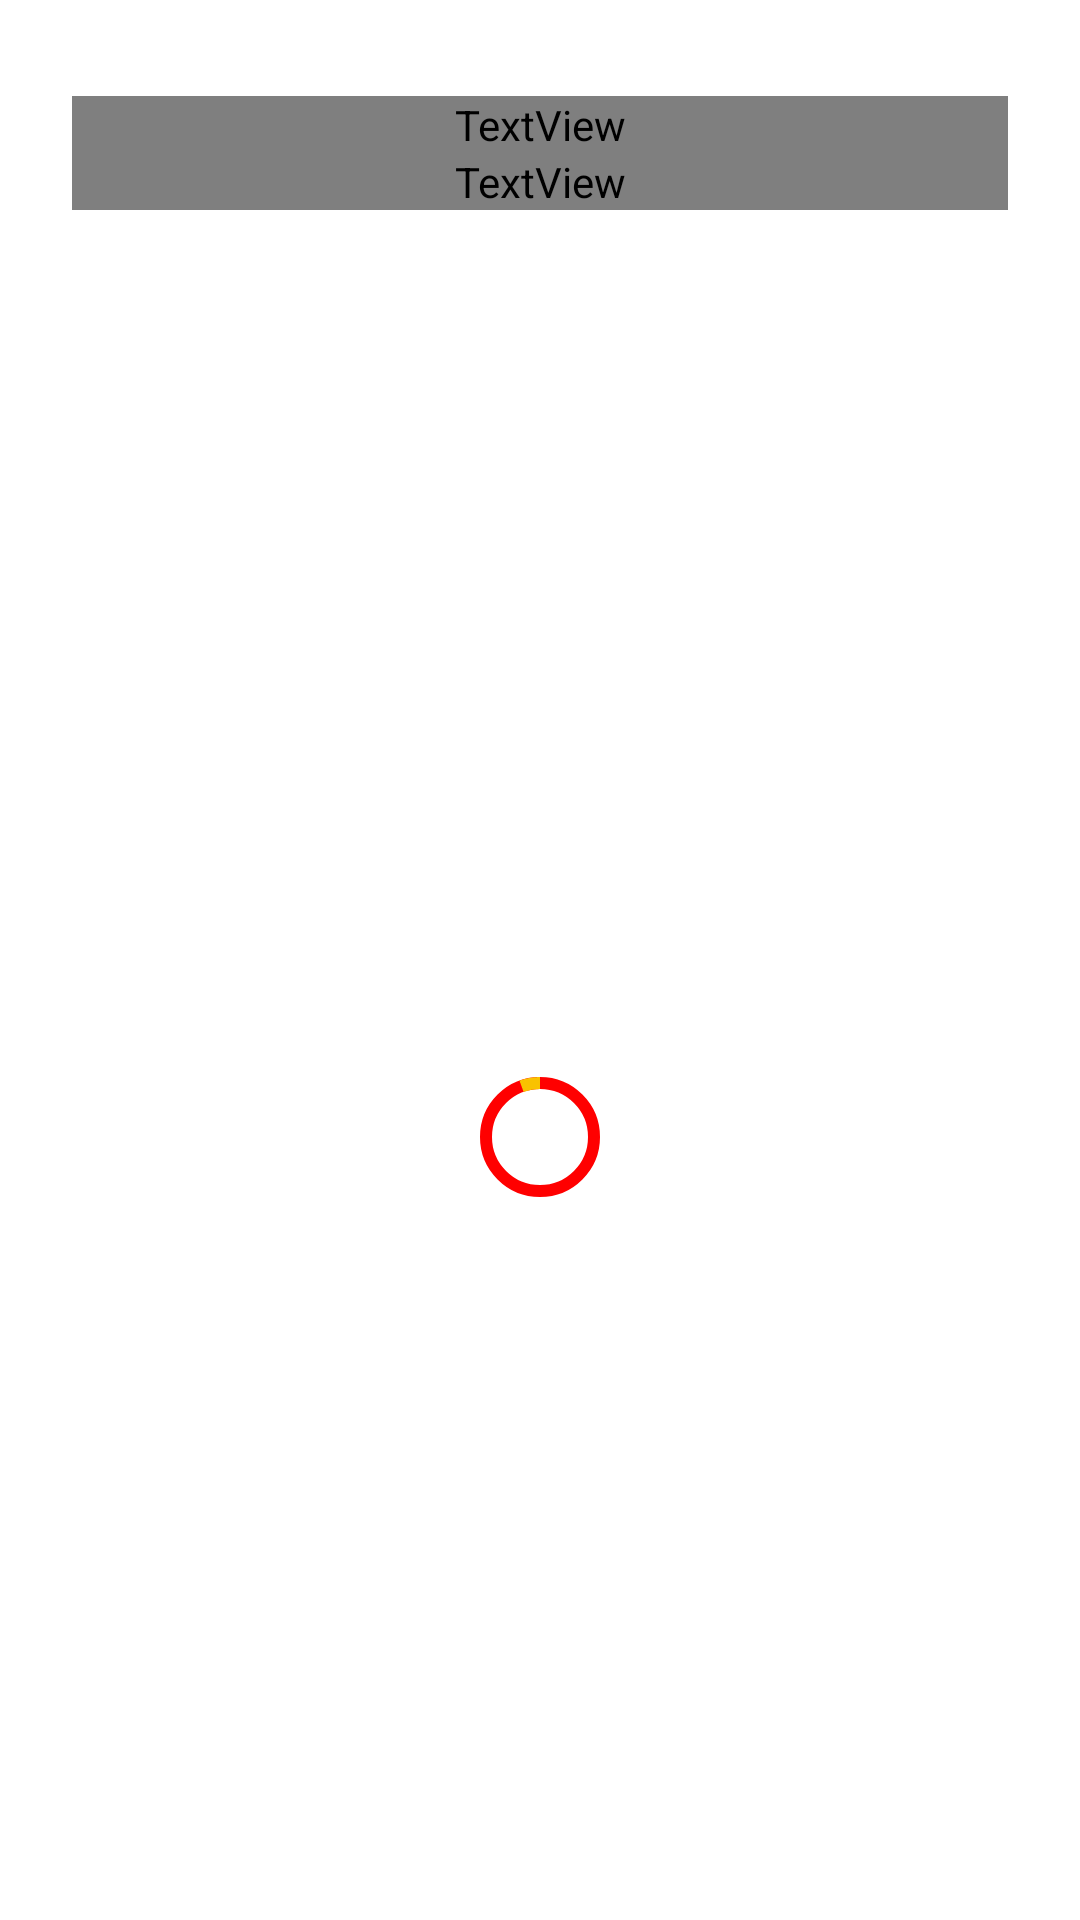

Layout XML and referenced resources for this Android screen:
<!-- AndroidManifest.xml: application theme Theme.KomikVerse -->
<!-- res/layout/fragment_home.xml -->
<?xml version="1.0" encoding="utf-8"?>
<androidx.core.widget.NestedScrollView
    xmlns:android="http://schemas.android.com/apk/res/android"
    xmlns:app="http://schemas.android.com/apk/res-auto"
    xmlns:tools="http://schemas.android.com/tools"
    android:layout_width="match_parent"
    android:layout_height="match_parent"
    android:fillViewport="true"
    android:scrollbars="none"
    tools:context=".ui.home.HomeFragment">

    <LinearLayout
        android:id="@+id/LinearLayout1"
        android:layout_width="match_parent"
        android:layout_height="match_parent"
        android:orientation="vertical">

        <LinearLayout
            android:id="@+id/home_head"
            android:layout_width="match_parent"
            android:layout_height="wrap_content"
            android:layout_marginStart="24dp"
            android:layout_marginTop="32dp"
            android:layout_marginEnd="24dp"
            android:gravity="left"
            android:orientation="vertical"
            app:layout_constraintEnd_toEndOf="parent"
            app:layout_constraintStart_toStartOf="parent"
            app:layout_constraintTop_toTopOf="parent">

            <TextView
                android:layout_width="match_parent"
                android:layout_height="wrap_content"
                android:fontFamily="@font/inter"
                android:gravity="left"
                android:text="Hello,"
                android:textColor="@color/black"
                android:textIsSelectable="false"
                android:textSize="15sp" />

            <TextView
                android:layout_width="match_parent"
                android:layout_height="wrap_content"
                android:fontFamily="@font/inter"
                android:gravity="left"
                android:text="Asep Sudrajat"
                android:textColor="@color/black"
                android:textIsSelectable="false"
                android:textSize="15sp"
                android:textStyle="bold" />

        </LinearLayout>

        
        <androidx.recyclerview.widget.RecyclerView
            android:id="@+id/horizontalRv"
            android:layout_width="wrap_content"
            android:layout_height="wrap_content"
            android:layout_marginVertical="24dp"
            android:scrollbars="none" />

        <LinearLayout
            android:id="@+id/loaderComics"
            android:layout_width="match_parent"
            android:layout_height="match_parent"
            android:gravity="center">
            
            <com.google.android.material.progressindicator.CircularProgressIndicator
                android:layout_width="wrap_content"
                android:layout_height="wrap_content"
                app:trackColor="@color/red"
                android:indeterminate="true" />
        </LinearLayout>

        
        <androidx.recyclerview.widget.RecyclerView
            android:id="@+id/verticalRv"
            android:layout_width="match_parent"
            android:layout_height="wrap_content"
            android:layout_marginHorizontal="24dp"
            android:layout_marginBottom="56dp"
            android:scrollbars="none" />

    </LinearLayout>
</androidx.core.widget.NestedScrollView>
<!-- resources referenced by this layout -->
<resources>
  <color name="black">#FF000000</color>
  <color name="red">#FF0000</color>
  <style name="Theme.KomikVerse" parent="Theme.MaterialComponents.DayNight.DarkActionBar">
          
          <item name="colorPrimary">@color/main</item>
          <item name="colorPrimaryVariant">@color/secondary</item>
          <item name="colorOnPrimary">@color/accent</item>
          
          <item name="colorSecondary">@color/main</item>
          <item name="colorSecondaryVariant">@color/secondary</item>
          <item name="colorOnSecondary">@color/accent</item>
          
          <item name="android:statusBarColor">?attr/colorPrimary</item>
          
      </style>
  <color name="main">#F9C200</color>
  <color name="secondary">#8C52FF</color>
  <color name="accent">#FC3F1C</color>
</resources>
